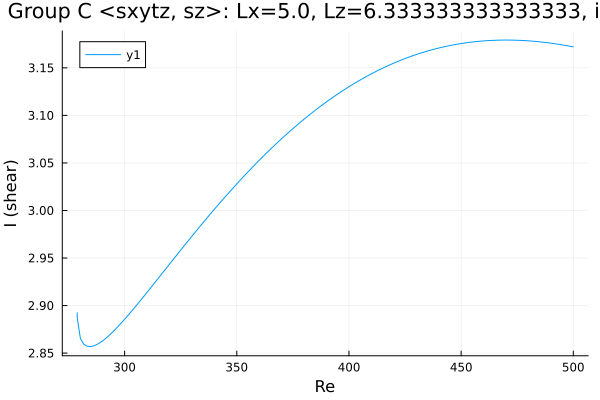

Values plotted in this chart, from the file beside it:
Re, shear
278.9, 2.892
278.9, 2.892
278.9, 2.892
278.9, 2.892
278.9, 2.892
278.9, 2.892
278.9, 2.892
278.9, 2.891
278.9, 2.89
278.9, 2.889
278.9, 2.887
280.3, 2.865
281.7, 2.86
283.1, 2.857
284.5, 2.857
286, 2.857
287.4, 2.859
288.8, 2.861
290.2, 2.863
291.6, 2.866
293, 2.869
294.4, 2.872
295.9, 2.875
297.2, 2.878
298.1, 2.881
298.7, 2.882
299.1, 2.883
299.4, 2.884
299.6, 2.885
299.8, 2.885
299.9, 2.885
299.9, 2.885
300, 2.885
300, 2.886
300, 2.886
300.0, 2.886
300.0, 2.886
300, 2.886
300, 2.886
300, 2.886
300.1, 2.886
300.1, 2.886
300.2, 2.886
300.4, 2.887
300.6, 2.887
300.9, 2.888
301.3, 2.889
301.9, 2.891
302.8, 2.893
304.1, 2.897
305.6, 2.901
307, 2.905
308.4, 2.909
309.4, 2.912
310.8, 2.916
312.2, 2.92
313.6, 2.925
315, 2.929
316.5, 2.933
317.9, 2.937
... 131 more rows
